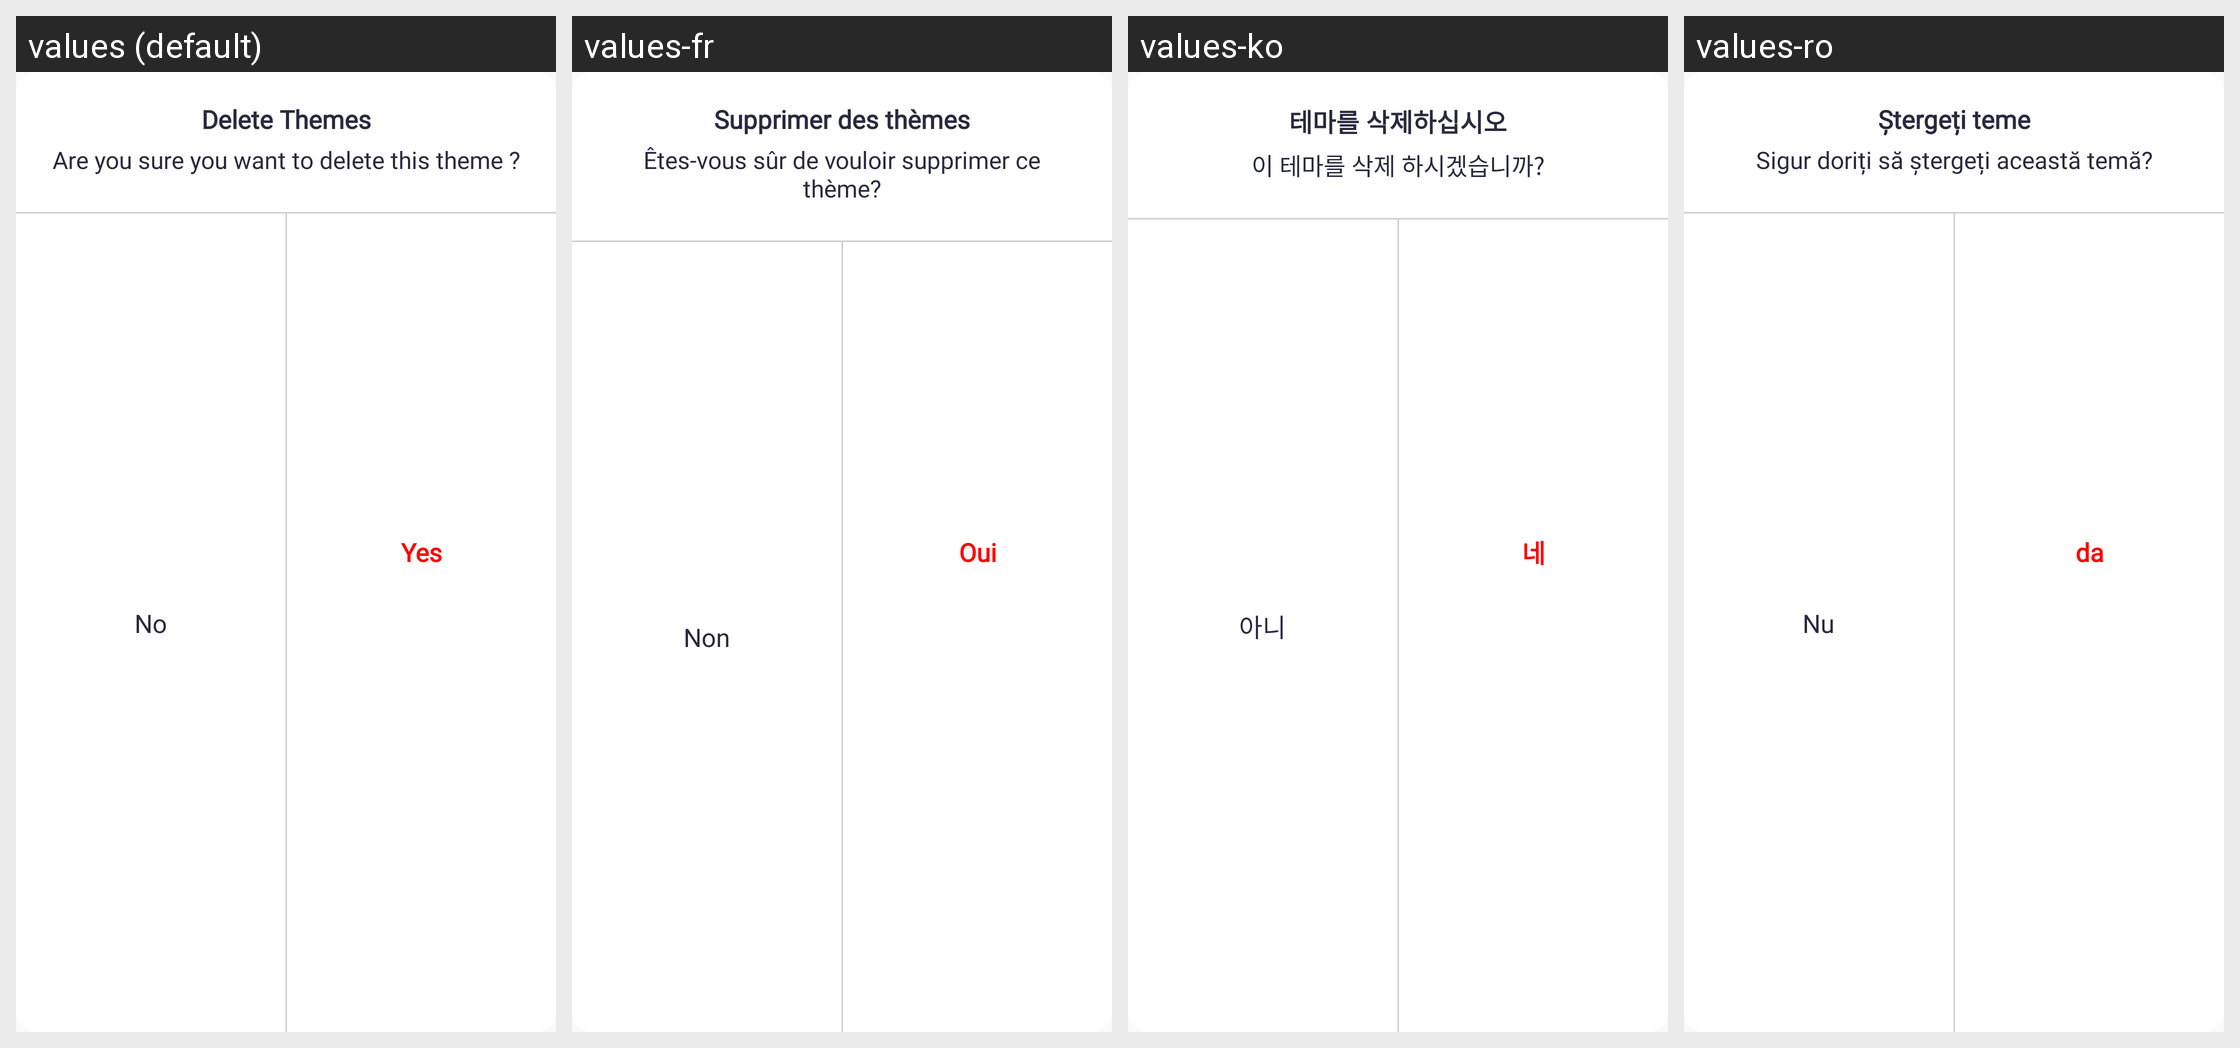

For this localized Android screen grid, give each drawn string resource with its value in every locale shown.
Android screen res/layout/dialog_delete_theme.xml rendered under 4 locales, left to right: values (default), values-fr, values-ko, values-ro. Device: Nexus 5 (rendered at 1080×1920; each locale shown at half size, 540×960, under a caption strip naming it); theme STYLE_APP.
Other locales in the repository, not shown: values-af, values-am, values-ar, values-az-rAZ, values-be-rBY, values-bg, values-bn, values-bn-rBD, values-bn-rIN, values-bs-rBA, values-ca, values-cs, values-da, values-de, values-el, values-en, values-en-rAU, values-en-rGB, values-en-rIN, values-eo, values-es, values-es-rUS, values-et-rEE, values-eu-rES, values-fa, values-fi, values-fr-rCA, values-ga, values-gl-rES, values-gu-rIN, values-hi, values-hr, values-hu, values-hy-rAM, values-in, values-is-rIS, values-it, values-iw, values-ja, values-ka-rGE, values-kk-rKZ, values-km-rKH, values-kn-rIN, values-ky-rKG, values-lo-rLA, values-lt, values-lv, values-mk-rMK, values-ml-rIN, values-mn-rMN, values-mr-rIN, values-ms, values-ms-rMY, values-my-rMM, values-nb, values-ne-rNP, values-nl, values-nl-rBE, values-pa-rIN, values-pl, values-pt, values-pt-rPT, values-ru, values-si-rLK, values-sk, values-sl, values-sq-rAL, values-sr, values-sv, values-sw, values-ta-rIN, values-te-rIN, values-th, values-tl, values-tr, values-uk, values-ur-rPK, values-uz-rUZ, values-vi, values-vi-rVN, values-zh, values-zh-rCN, values-zh-rHK, values-zh-rTW, values-zu.
Strings drawn on this screen, with the default value and each locale's value (text and hints the layout hard-codes, and strings that could not be matched under every locale, appear in the picture but are not listed):

delete_themes
  values: Delete Themes
  values-fr: Supprimer des thèmes
  values-ko: 테마를 삭제하십시오
  values-ro: Ștergeți teme

are_you_sure_delete
  values: Are you sure you want to delete this theme ?
  values-fr: Êtes-vous sûr de vouloir supprimer ce thème?
  values-ko: 이 테마를 삭제 하시겠습니까?
  values-ro: Sigur doriți să ștergeți această temă?

no
  values: No
  values-fr: Non
  values-ko: 아니
  values-ro: Nu

yes_theme
  values: Yes
  values-fr: Oui
  values-ko: 네
  values-ro: da
